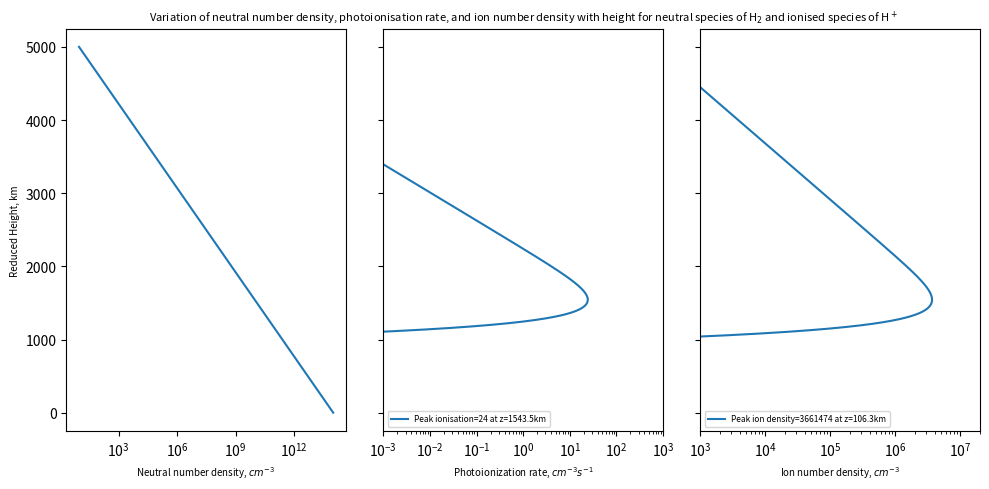
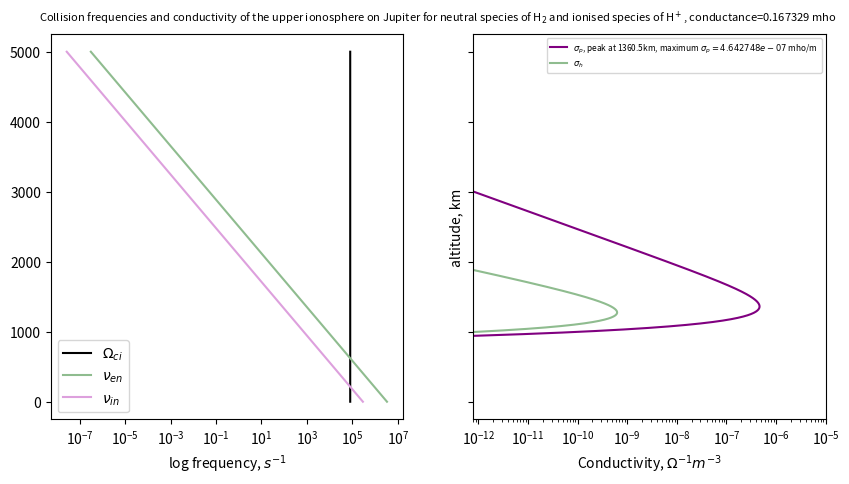

These charts were generated, in order, by the following Python code:
import numpy as np
import matplotlib.pyplot as plt

# This model is only for H+ ionisation
print('Starting the code')
M_J = 1.898e27
R_J = 71492e3
G = 6.6743e-11
n0 = 1e20 # m-3
Te = 1000 # K
alpha = 4.8e-12 * (250 / Te)**0.7 # cm-3
g = G * M_J / R_J ** 2 # ms-2
print('gravity', g)
k = 1.38e-23 # m2kgs-2K-1
sigma = 6.3e-22 # m2
C = 1/36.2 # eV-1
I_inf =  1e16 / 25 # eVm-2s-1
chi = 0
e = 1.6e-19 # C to keep B in Teslas
gamma_n = 0.82 # x10^-24 cm3
B = 834e-6 # T
H1 = 1
H2 = 2 

def mass(n):
    return n * 1.67e-27 # returns kg

m = mass(H2)
h = 10000

H = (m * g) / (k * Te) # m-1 ~166km
print('scale height', 1/H)

z = np.linspace(0, 5000000, h+1)

def q(z):
    Q = C * sigma * n0 * I_inf * np.exp(-z*H - (sigma * (1/H) * n0 ) * np.exp(-z*H) / np.cos(chi))
    return Q * 1e-6

Q_max = (C * I_inf * np.cos(chi)) / ((1/H) * np.exp(1))
print('maximum photoionisation', Q_max * 1e-6)

neutrals = n0 * np.exp(-z * H)

ions = ((q(z))/alpha)**0.5
print('initial ion density', ions[0])

mi = mass(H1)

print('maximum ion density', max(ions))

mu_in = ((m * mi) * 1e6) / ((m + mi) * 1e3) / ((1.67e-24)) # reduced mass of ion-neutral pair in atomic units but from grams
print('Reduced mass', mu_in)

ee = 4.803205e-10

nu_ion = 2.6e-9 * (neutrals * 1e-6) * np.sqrt(gamma_n / mu_in)
nu_en = 3.31e-8 * neutrals * 1e-6 #4.5e-9 * (neutrals) * (1 - (1.35e-4 * Te)) / Te**0.5
print('collision frequency', (nu_ion))
Omega_ci = np.zeros(len(z))
Omega_ce = np.zeros(len(z))
Omega_ci.fill(((e * B / mi))) 
Omega_ce.fill(((e * B) / 9.1e-31))
print('omega', Omega_ce[1])
ion_p_contr = (1 / (mi * nu_ion)) * ((nu_ion ** 2) / ((nu_ion ** 2) + (Omega_ci ** 2)))
electron_p_contr = (1 / ((9.1e-31) * nu_en)) * ((nu_en ** 2) / ((nu_en ** 2) + (Omega_ce ** 2)))

pedersen = ions * (e ** 2) * (ion_p_contr + electron_p_contr) / 1e-6 # conductivity is in m-3 not cm-3 so had to adjust for that
print(max(pedersen))
'''for i in range(len(z)):
    if pedersen[i] == max(pedersen):
        print('max height:', z[i])'''
sigma_h = (ions * e ** 2) *(-((1 / (mi * nu_ion)) * ((nu_ion * Omega_ci) / ((nu_ion ** 2) + (Omega_ci ** 2)))) + ((1 / ((9.1e-31) * nu_en)) * ((nu_en * Omega_ce) / ((nu_en ** 2) + (Omega_ce ** 2))))) / 1e-6

# conductance Sigma_p
con = sum(pedersen * (z[1] - z[0]))
print('con', con)

figure, axs = plt.subplots(1, 3, sharey='row', figsize=(10, 5))
axs[0].semilogx(neutrals * 1e-6, z * 1e-3)
axs[0].set_xlabel(r'Neutral number density, $cm^{-3}$', fontsize=7)
axs[0].set_ylabel(r'Reduced Height, km', fontsize=7)
#axs[0].set_title('Neutral number density variation with altitude', fontsize=7)
axs[1].semilogx(q(z), z*1e-3, label=f'Peak ionisation={int(max(q(z)))} at z=1543.5km')
axs[1].set_xlabel(r'Photoionization rate, $cm^{-3}s^{-1}$', fontsize=7)
axs[1].legend(loc='lower left', prop={'size': 6})
axs[1].set_xlim(1e-3, 1e3)
#axs[1].set_title('Photoionization variation with altitude', fontsize=7)
axs[1].set_title(r'Variation of neutral number density, photoionisation rate, and ion number density with height for neutral species of H$_2$ and ionised species of H$^+$', fontsize=8)
axs[2].semilogx(ions, z*1e-3, label=f'Peak ion density={int(max(ions))} at z=106.3km')
axs[2].set_xlabel(r'Ion number density, $cm^{-3}$', fontsize=7)
axs[2].legend(loc='lower left', prop={'size': 6})
axs[2].set_xlim(1e3, 2e7)
#axs[2].set_title('Ion density variation with altitude', fontsize=7)
plt.tight_layout()

figure, axs = plt.subplots(1, 2, figsize=(10, 5), sharey='row')

axs[0].semilogx(Omega_ci, z * 1e-3, color='black', label=r'$\Omega_{ci}$')
axs[0].semilogx(nu_en, z * 1e-3, color='darkseagreen', label=r'$\nu_{en}$')
axs[0].semilogx(nu_ion, z * 1e-3, label=r'$\nu_{in}$', color='plum')
axs[0].set_xlabel(r'log frequency, $s^{-1}$')
axs[0].legend(loc='lower left')
axs[1].semilogx(pedersen, z * 1e-3, color='purple', label=fr'$\sigma_p$, peak at 1360.5km, maximum $\sigma_p = {max(pedersen):e}$ mho/m')
axs[1].semilogx(sigma_h, z * 1e-3, color='darkseagreen', label=r'$\sigma_h$')
axs[1].set_xlabel(r'Conductivity, $\Omega^{-1}m^{-3}$')
axs[1].set_xlim(8e-13, 1e-5)
axs[1].legend(loc='upper right', prop={'size': 6})
plt.title(rf'Collision frequencies and conductivity of the upper ionosphere on Jupiter for neutral species of H$_2$ and ionised species of H$^+$, conductance={con:2f} mho', x=-0.1, pad=10, fontsize=8)
plt.ylabel('altitude, km')
plt.show()
